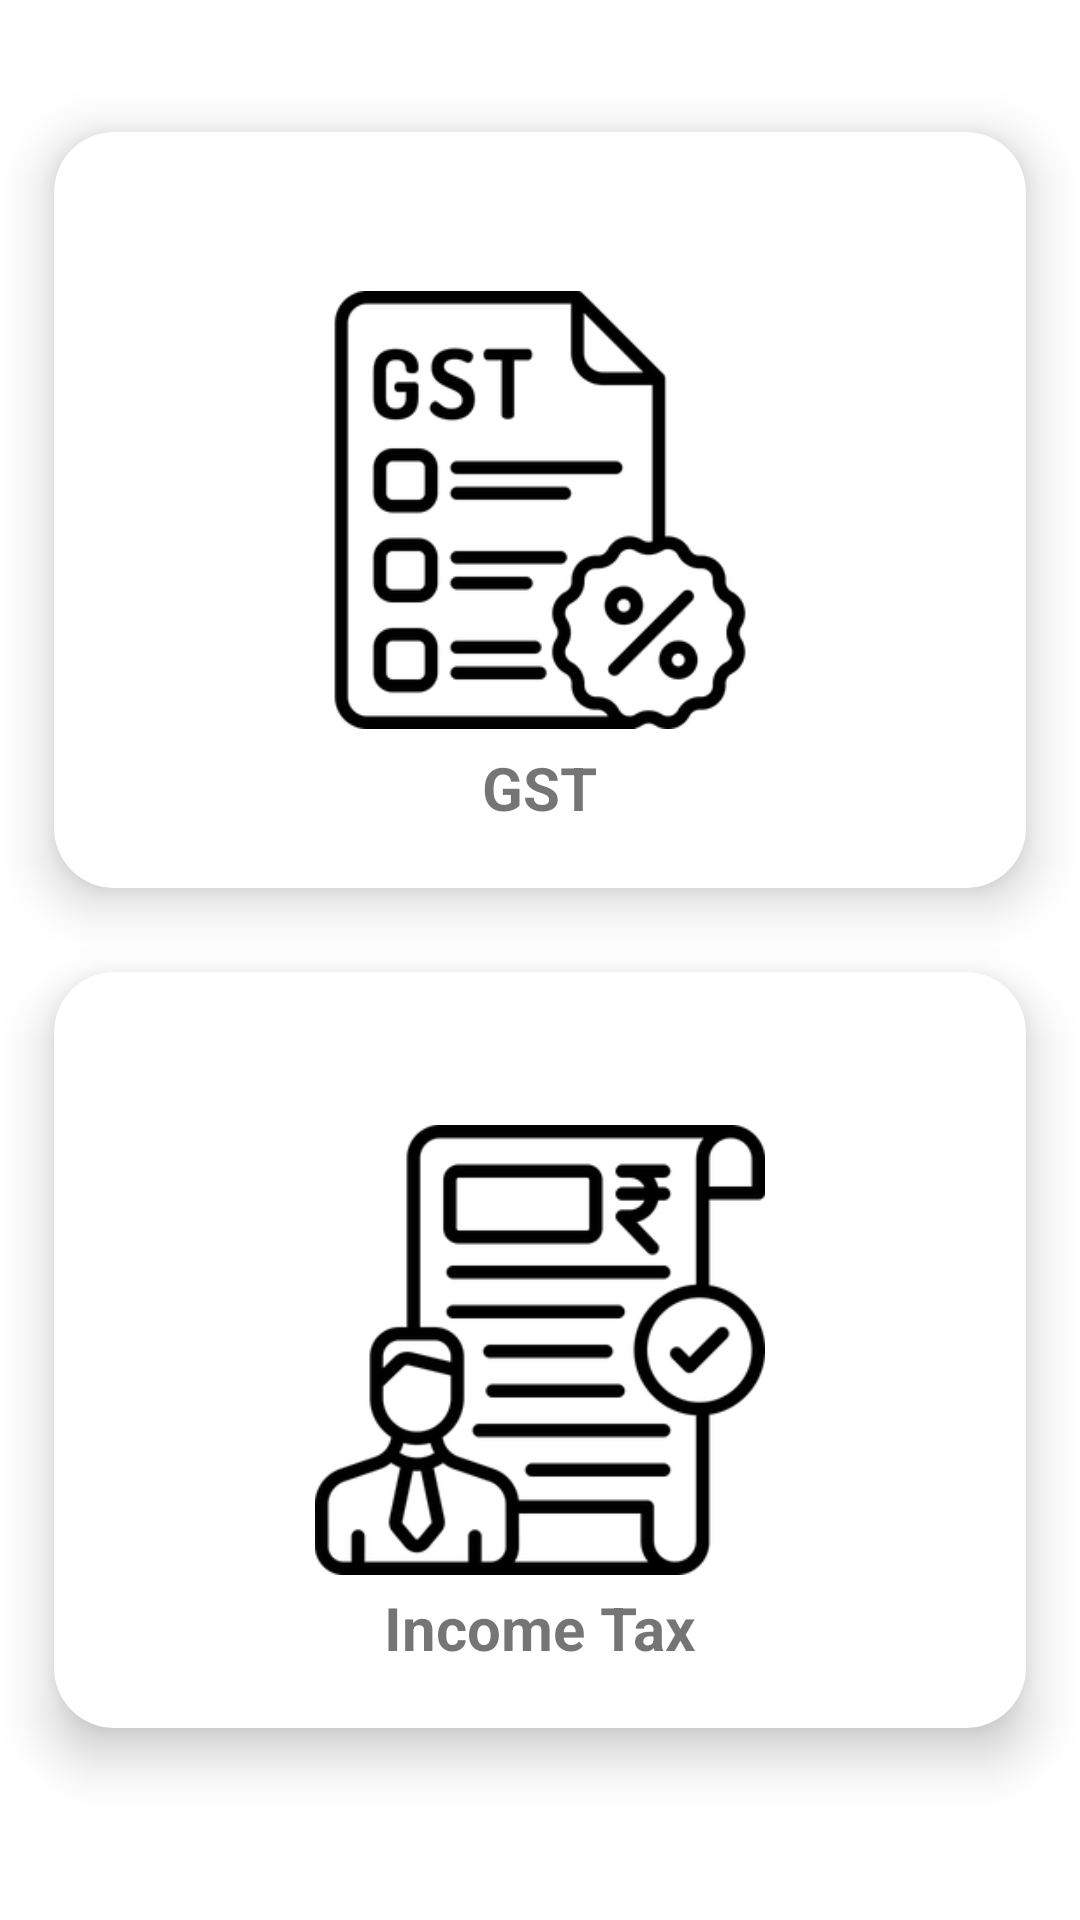

The Android layout XML behind this screen, and the referenced resources:
<!-- AndroidManifest.xml: application theme Theme.IncomeAndTax -->
<!-- res/layout/activity_cardview.xml -->
<?xml version="1.0" encoding="utf-8"?>
<RelativeLayout xmlns:android="http://schemas.android.com/apk/res/android"
    xmlns:app="http://schemas.android.com/apk/res-auto"
    xmlns:tools="http://schemas.android.com/tools"
    android:layout_width="match_parent"
    android:layout_height="match_parent"
    android:background="@color/white"
    tools:context=".cardview">


    <androidx.cardview.widget.CardView
        android:layout_width="match_parent"
        android:layout_height="300dp"
        android:layout_marginTop="20dp"
        app:cardCornerRadius="20dp"
        app:cardElevation="10dp"
        app:cardMaxElevation="12dp"
        app:cardPreventCornerOverlap="true"
        app:cardUseCompatPadding="true">

        <ImageView
            android:id="@+id/img"
            android:layout_width="196dp"
            android:layout_height="146dp"
            android:layout_gravity="center"
            android:layout_margin="10dp"
            android:contentDescription="@string/app_name"
            android:src="@drawable/gst" />

        <TextView
            android:layout_width="wrap_content"
            android:layout_height="wrap_content"
            android:layout_gravity="bottom|center_horizontal"
            android:layout_marginTop="30dp"
            android:layout_marginBottom="20dp"
            android:text="GST"
            android:textSize="20sp"
            android:textStyle="bold" />


    </androidx.cardview.widget.CardView>

    <androidx.cardview.widget.CardView
        android:layout_width="match_parent"
        android:layout_height="300dp"
        android:layout_marginTop="300dp"
        android:layout_marginBottom="20dp"
        app:cardCornerRadius="20dp"
        app:cardElevation="10dp"
        app:cardMaxElevation="12dp"
        app:cardPreventCornerOverlap="true"
        app:cardUseCompatPadding="true">

        <ImageView
            android:id="@+id/img1"
            android:layout_width="196dp"
            android:layout_height="150dp"
            android:layout_gravity="center"
            android:layout_margin="10dp"
            android:contentDescription="@string/app_name"
            android:src="@drawable/incometax" />

        <TextView
            android:layout_width="wrap_content"
            android:layout_height="wrap_content"
            android:layout_gravity="bottom|center_horizontal"
            android:layout_marginTop="35dp"
            android:layout_marginBottom="20dp"
            android:text="Income Tax"
            android:textSize="20sp"
            android:textStyle="bold" />
    </androidx.cardview.widget.CardView>


</RelativeLayout>
<!-- resources referenced by this layout -->
<resources>
  <!-- drawable gst: png bitmap (drawable, 11809 bytes) -->
  <!-- drawable incometax: png bitmap (drawable, 12428 bytes) -->
  <string name="app_name">income and tax</string>
  <style name="Theme.IncomeAndTax" parent="Theme.MaterialComponents.DayNight.DarkActionBar">
          
          <item name="colorPrimary">@color/purple_500</item>
          <item name="colorPrimaryVariant">@color/purple_700</item>
          <item name="colorOnPrimary">@color/white</item>
          
          <item name="colorSecondary">@color/teal_200</item>
          <item name="colorSecondaryVariant">@color/teal_700</item>
          <item name="colorOnSecondary">@color/black</item>
          
          <item name="android:statusBarColor" tools:targetApi="l">?attr/colorPrimaryVariant</item>
          
      </style>
  <!-- not gathered from this repository: default colours our renderer supplied (Android Studio template values) -->
  <color name="purple_500">#FF6200EE</color>
  <color name="purple_700">#FF3700B3</color>
  <color name="teal_200">#FF03DAC5</color>
  <color name="teal_700">#FF018786</color>
  <color name="black">#FF000000</color>
  <color name="white">#FFFFFFFF</color>
</resources>
